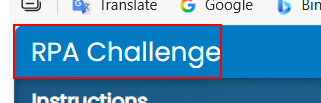
Task: Extracting Data from an Excel and insert them in rpachallenge website
Workflow: RPA_Challenge_Launch

Step 1 [try]: find the link 'RPA Challenge' in window 'Rpa Challenge' (chrome.exe)
